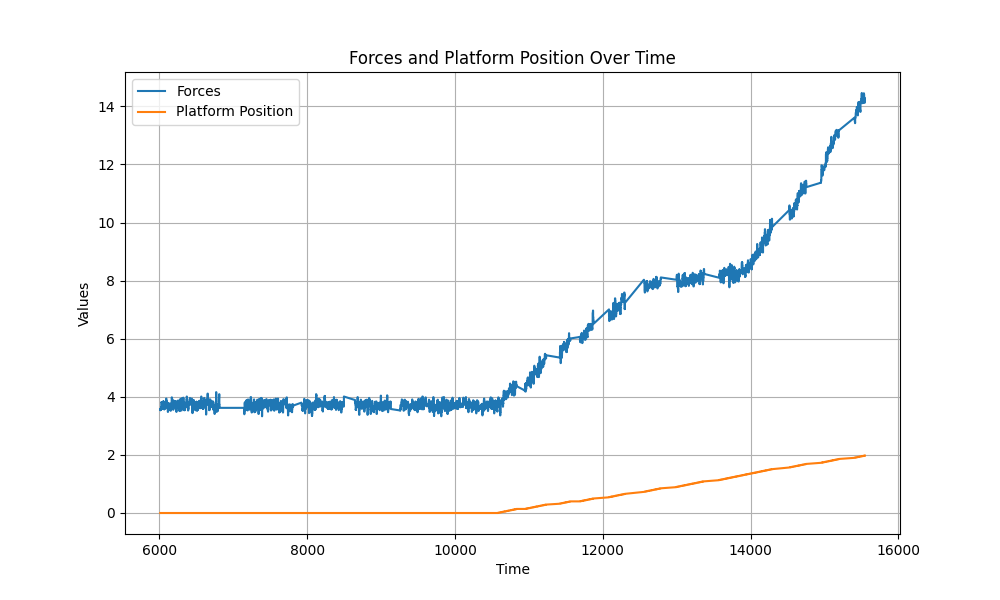

Data behind this chart, as committed beside it:
Time, Forces, Platform Position
6010, 3.57, 0.0
6010, 3.58, 0.0
6011, 3.57, 0.0
6012, 3.58, 0.0
6012, 3.54, 0.0
6013, 3.55, 0.0
6013, 3.54, 0.0
6014, 3.55, 0.0
6015, 3.54, 0.0
6015, 3.55, 0.0
6016, 3.55, 0.0
6016, 3.55, 0.0
6017, 3.55, 0.0
6017, 3.55, 0.0
6018, 3.55, 0.0
6019, 3.62, 0.0
6019, 3.62, 0.0
6020, 3.62, 0.0
6020, 3.62, 0.0
6021, 3.62, 0.0
6022, 3.65, 0.0
6022, 3.65, 0.0
6023, 3.65, 0.0
6023, 3.65, 0.0
6024, 3.65, 0.0
6025, 3.6, 0.0
6025, 3.6, 0.0
6026, 3.6, 0.0
6026, 3.6, 0.0
6027, 3.6, 0.0
6028, 3.6, 0.0
6028, 3.82, 0.0
6029, 3.81, 0.0
6029, 3.82, 0.0
6030, 3.81, 0.0
6030, 3.82, 0.0
6031, 3.58, 0.0
6032, 3.58, 0.0
6032, 3.58, 0.0
6033, 3.58, 0.0
6033, 3.58, 0.0
6034, 3.62, 0.0
6035, 3.62, 0.0
6035, 3.62, 0.0
6036, 3.62, 0.0
6036, 3.62, 0.0
6037, 3.62, 0.0
6038, 3.72, 0.0
6038, 3.72, 0.0
6039, 3.72, 0.0
6039, 3.72, 0.0
6040, 3.72, 0.0
6040, 3.74, 0.0
6041, 3.74, 0.0
6042, 3.74, 0.0
6042, 3.74, 0.0
6043, 3.74, 0.0
6043, 3.61, 0.0
6044, 3.6, 0.0
6045, 3.61, 0.0
... 11,623 more rows
